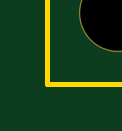
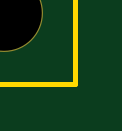
Circuit board: 7 layer files. Board 1.2 x 1.6 mm.
- drill: 35019-BD8316GWL-PATA.drd (830 bytes)
- bottom_copper: 35019-BD8316GWL-PATA.gbl (34050 bytes)
- bottom_mask: 35019-BD8316GWL-PATA.gbs (443 bytes)
- outline: 35019-BD8316GWL-PATA.gko (209 bytes)
- top_copper: 35019-BD8316GWL-PATA.gtl (48739 bytes)
- top_silk: 35019-BD8316GWL-PATA.gto (48950 bytes)
- top_mask: 35019-BD8316GWL-PATA.gts (1360 bytes)

=== drill: 35019-BD8316GWL-PATA.drd ===
%
M48
T01C0.007874
T02C0.011811
T03C0.031496
T04C0.039370
T05C0.125984
%
T01
X6378Y8268
T02
X5807Y8268
X5709Y9350
X6004Y9350
X4724Y10925
X4429Y10925
X4429Y11220
X4724Y11220
X5217Y12992
X5217Y13287
X2559Y13976
X2264Y13976
X1969Y13976
X1969Y14272
X2264Y14272
X2559Y14272
X8169Y12303
X8169Y12008
X9055Y9744
X9055Y9449
X8760Y9449
X9350Y9449
X9350Y9744
X9646Y9744
X9646Y9449
X9173Y4429
X8878Y4429
X8583Y4429
X8583Y4134
X8878Y4134
X9173Y4134
X8071Y4134
X7776Y4134
X7480Y4134
X7480Y4429
X7776Y4429
X8071Y4429
X6890Y4331
X6890Y4626
X6594Y4626
X6594Y4331
X6594Y4035
X6890Y4035
X10728Y3346
X10728Y3051
X10728Y2756
X11024Y2756
X11024Y3051
X11024Y3346
T03
X3346Y9531
X3346Y10531
X3346Y11531
X1181Y11531
X1181Y10531
X1181Y9531
T04
X1181Y7087
X3346Y7087
X3346Y4331
X3346Y1181
X10630Y1181
X10630Y6299
X10630Y9843
X10630Y12205
T05
X1181Y1181
M30

=== bottom_copper: 35019-BD8316GWL-PATA.gbl (34050 bytes, source omitted) ===
=== bottom_mask: 35019-BD8316GWL-PATA.gbs ===
G75*
G70*
%OFA0B0*%
%FSLAX24Y24*%
%IPPOS*%
%LPD*%
%AMOC8*
5,1,8,0,0,1.08239X$1,22.5*
%
%ADD10C,0.1299*%
%ADD11C,0.0827*%
%ADD12C,0.0591*%
D10*
X001181Y001181D03*
D11*
X003346Y001181D03*
X003346Y004331D03*
X003346Y007087D03*
X001181Y007087D03*
X010630Y006299D03*
X010630Y009843D03*
X010630Y012205D03*
X010630Y001181D03*
D12*
X003346Y009531D03*
X003346Y010531D03*
X003346Y011531D03*
X001181Y011531D03*
X001181Y010531D03*
X001181Y009531D03*
M02*

=== outline: 35019-BD8316GWL-PATA.gko (209 bytes, source withheld) ===
=== top_copper: 35019-BD8316GWL-PATA.gtl (48739 bytes, source omitted) ===
=== top_silk: 35019-BD8316GWL-PATA.gto (48950 bytes, source omitted) ===
=== top_mask: 35019-BD8316GWL-PATA.gts ===
G75*
G70*
%OFA0B0*%
%FSLAX24Y24*%
%IPPOS*%
%LPD*%
%AMOC8*
5,1,8,0,0,1.08239X$1,22.5*
%
%ADD10C,0.1299*%
%ADD11C,0.0118*%
%ADD12R,0.1220X0.0630*%
%ADD13R,0.0433X0.0433*%
%ADD14R,0.0827X0.0827*%
%ADD15C,0.0827*%
%ADD16R,0.0630X0.1220*%
%ADD17C,0.0591*%
D10*
X001181Y001181D03*
D11*
X006063Y008110D03*
X006220Y008110D03*
X006220Y008268D03*
X006063Y008268D03*
X006063Y008425D03*
X006220Y008425D03*
X006378Y008425D03*
X006535Y008425D03*
X006535Y008268D03*
X006535Y008110D03*
X006378Y008110D03*
D12*
X008957Y008071D03*
X008957Y008858D03*
D13*
X010433Y008268D03*
X010433Y007677D03*
X006594Y009843D03*
X006004Y009843D03*
X005807Y011220D03*
X006594Y011220D03*
X007185Y011220D03*
X007185Y012402D03*
X006594Y012402D03*
X005807Y012402D03*
X005217Y012402D03*
X005217Y011220D03*
X003346Y013484D03*
X003346Y014075D03*
X001181Y014075D03*
X001181Y013484D03*
X008760Y011909D03*
X008760Y011319D03*
X004921Y006004D03*
X004921Y005413D03*
D14*
X004724Y004331D03*
X005906Y004331D03*
X007776Y005610D03*
X008957Y005610D03*
X008957Y006791D03*
X007776Y006791D03*
D15*
X010630Y006299D03*
X010630Y009843D03*
X010630Y012205D03*
X003346Y007087D03*
X001181Y007087D03*
X003346Y004331D03*
X003346Y001181D03*
X010630Y001181D03*
D16*
X006693Y006398D03*
X005906Y006398D03*
D17*
X003346Y009531D03*
X003346Y010531D03*
X003346Y011531D03*
X001181Y011531D03*
X001181Y010531D03*
X001181Y009531D03*
M02*

